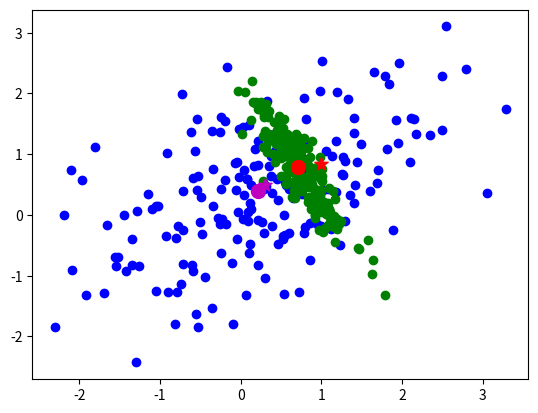

This chart was generated by the following Python code:
from re import S
import numpy as np 
import matplotlib.pyplot as plt

zeros2 = np.zeros(2)
zeros1 = np.zeros(1)

xk_true = np.array([.3, .5])
xhat = np.array([0.2, 0.4])
P = np.array([0.50, 0.2, 0.2, 0.5]).reshape((2,2))
W = np.array([1.0, 0.5, 0.5, 1.0]).reshape((2,2))
V = np.eye(1) * 0.02
Phi = np.array([0.9, 0.1, -0.2, 1.1]).reshape((2,2))
H = np.array([1.0, 0.5])

xk1_true = Phi @ xk_true + np.random.multivariate_normal(zeros2, W)
zk1 = H @ xk1_true + np.random.multivariate_normal(zeros1, V)

xbar = Phi @ xhat
zbar = H @ Phi @ xhat 

# Form Joint
J = np.zeros((5,5))
J[0:2,0:2] = Phi @ P @ Phi.T + W 
J[2:4,0:2] = P @ Phi.T
J[4,  0:2] = H @ Phi @ P @ Phi.T  + H @ W

J[0:2,2:4] = J[2:4,0:2].T
J[2:4,2:4] = P
J[4,  2:4] = H @ Phi @ P

J[0:2, 4] = J[4,  0:2].T 
J[2:4, 4] = J[4,  2:4].T 
J[4,   4] = H @ Phi @ P @ Phi.T @ H.T + H @ W @ H.T + V

# Form Conditionals from Joint
_A = J[0:2,0:2]
_B = J[0:2,2:]
_D = J[2:,2:]
Cond_Mean = xbar + _B @ np.linalg.inv(_D) @ np.concatenate((np.zeros(2), zk1 - zbar))
Cond_Covar = _A - _B @ np.linalg.inv(_D) @ _B.T

# [redacted]
H = H.reshape((1,2))
from numpy.linalg import inv 
Sig = inv( inv(W) + H.T @ inv(V) @ H )
m = Sig @ (inv(W) @ xbar + H.T @ inv(V) @ zk1 )

pws = np.array([np.random.multivariate_normal(xbar, W) for _ in range(200)])
better_pws = np.array([np.random.multivariate_normal(Cond_Mean, Cond_Covar) for _ in range(200)])

plt.scatter(pws[:,0], pws[:,1], color='b')
plt.scatter(better_pws[:,0], better_pws[:,1], color='g')
plt.scatter(xk_true[0], xk_true[1], color='m', marker='*', s=100)
plt.scatter(xbar[0], xbar[1], color='m', marker='o', s=100)
plt.scatter(xk1_true[0], xk1_true[1], color='r', marker='*', s=100)
plt.scatter(Cond_Mean[0], Cond_Mean[1], color='r', marker='o', s=100)
plt.show()
foobar=2


